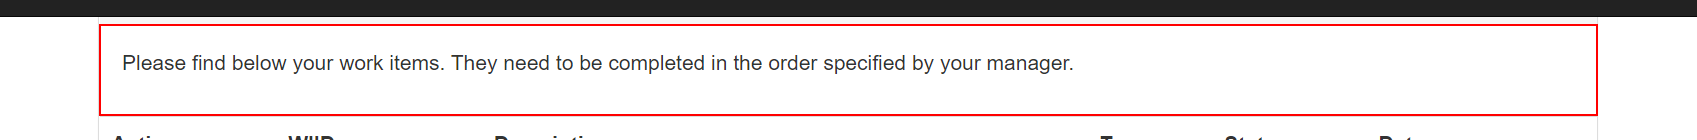
Task: Robotic Enterprise Framework
Workflow: Acme_WebSystem_ScrappingData

Step 1 [try]: find the element in window 'ACME System 1 - Work Items' (msedge.exe)

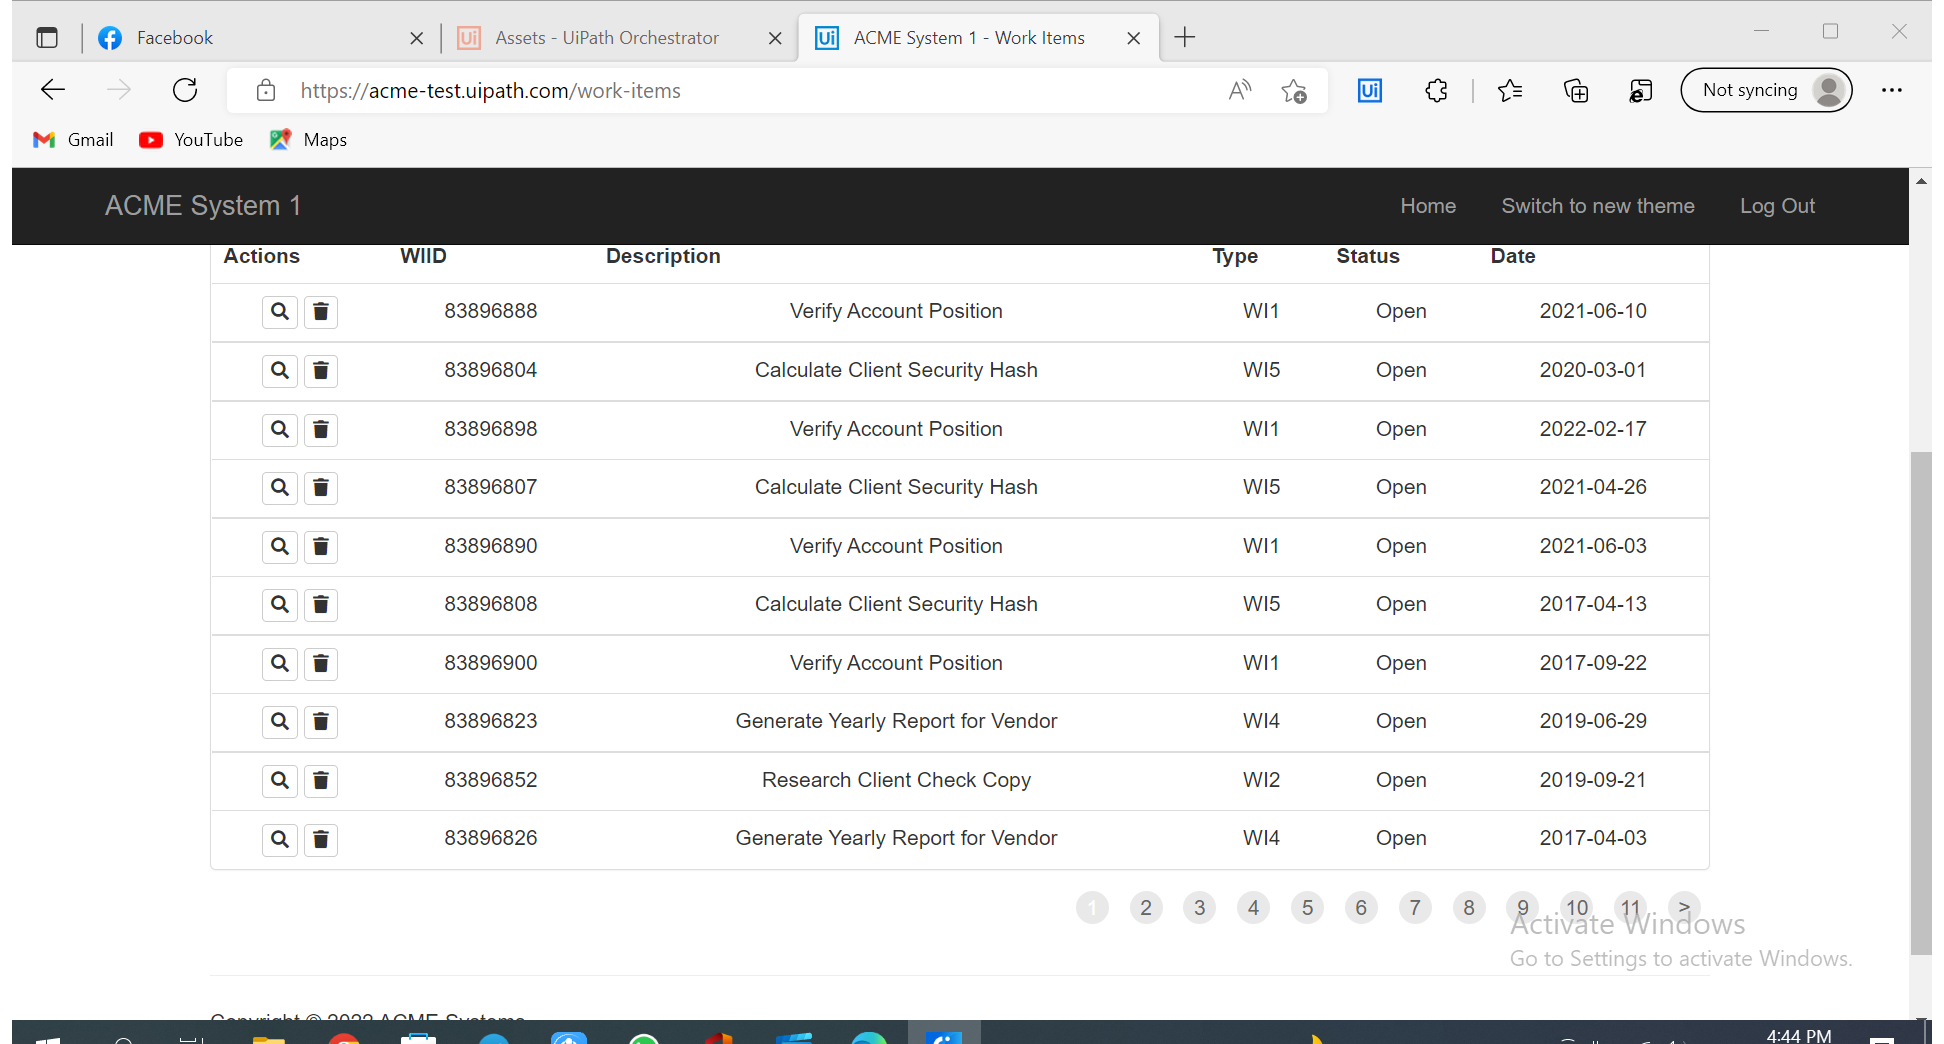
Step 2 [try]: Attach Browser 'ACMESyste Page' in window 'ACME System 1 - Work Items' (msedge.exe)

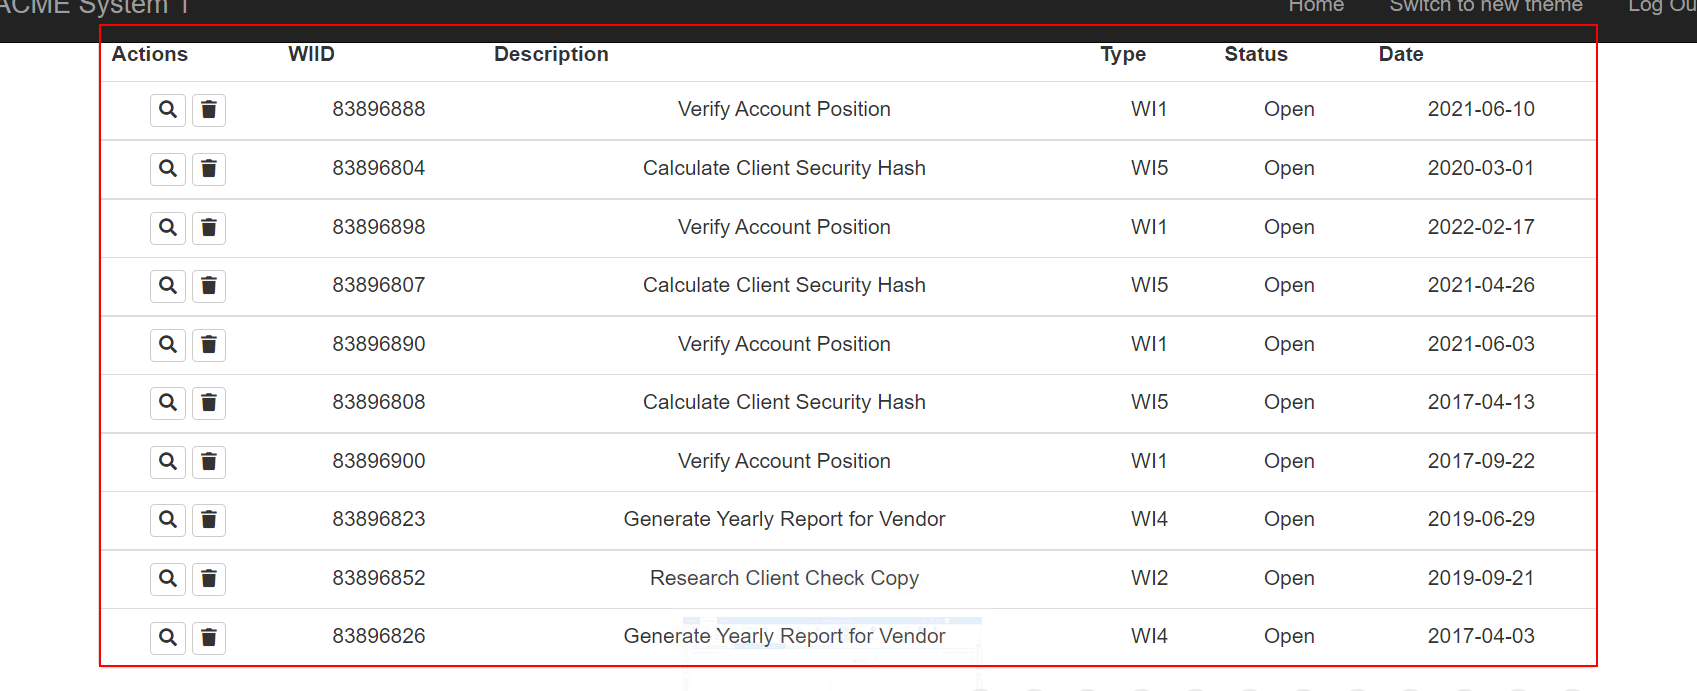
Step 3 [try]: get-text from the table